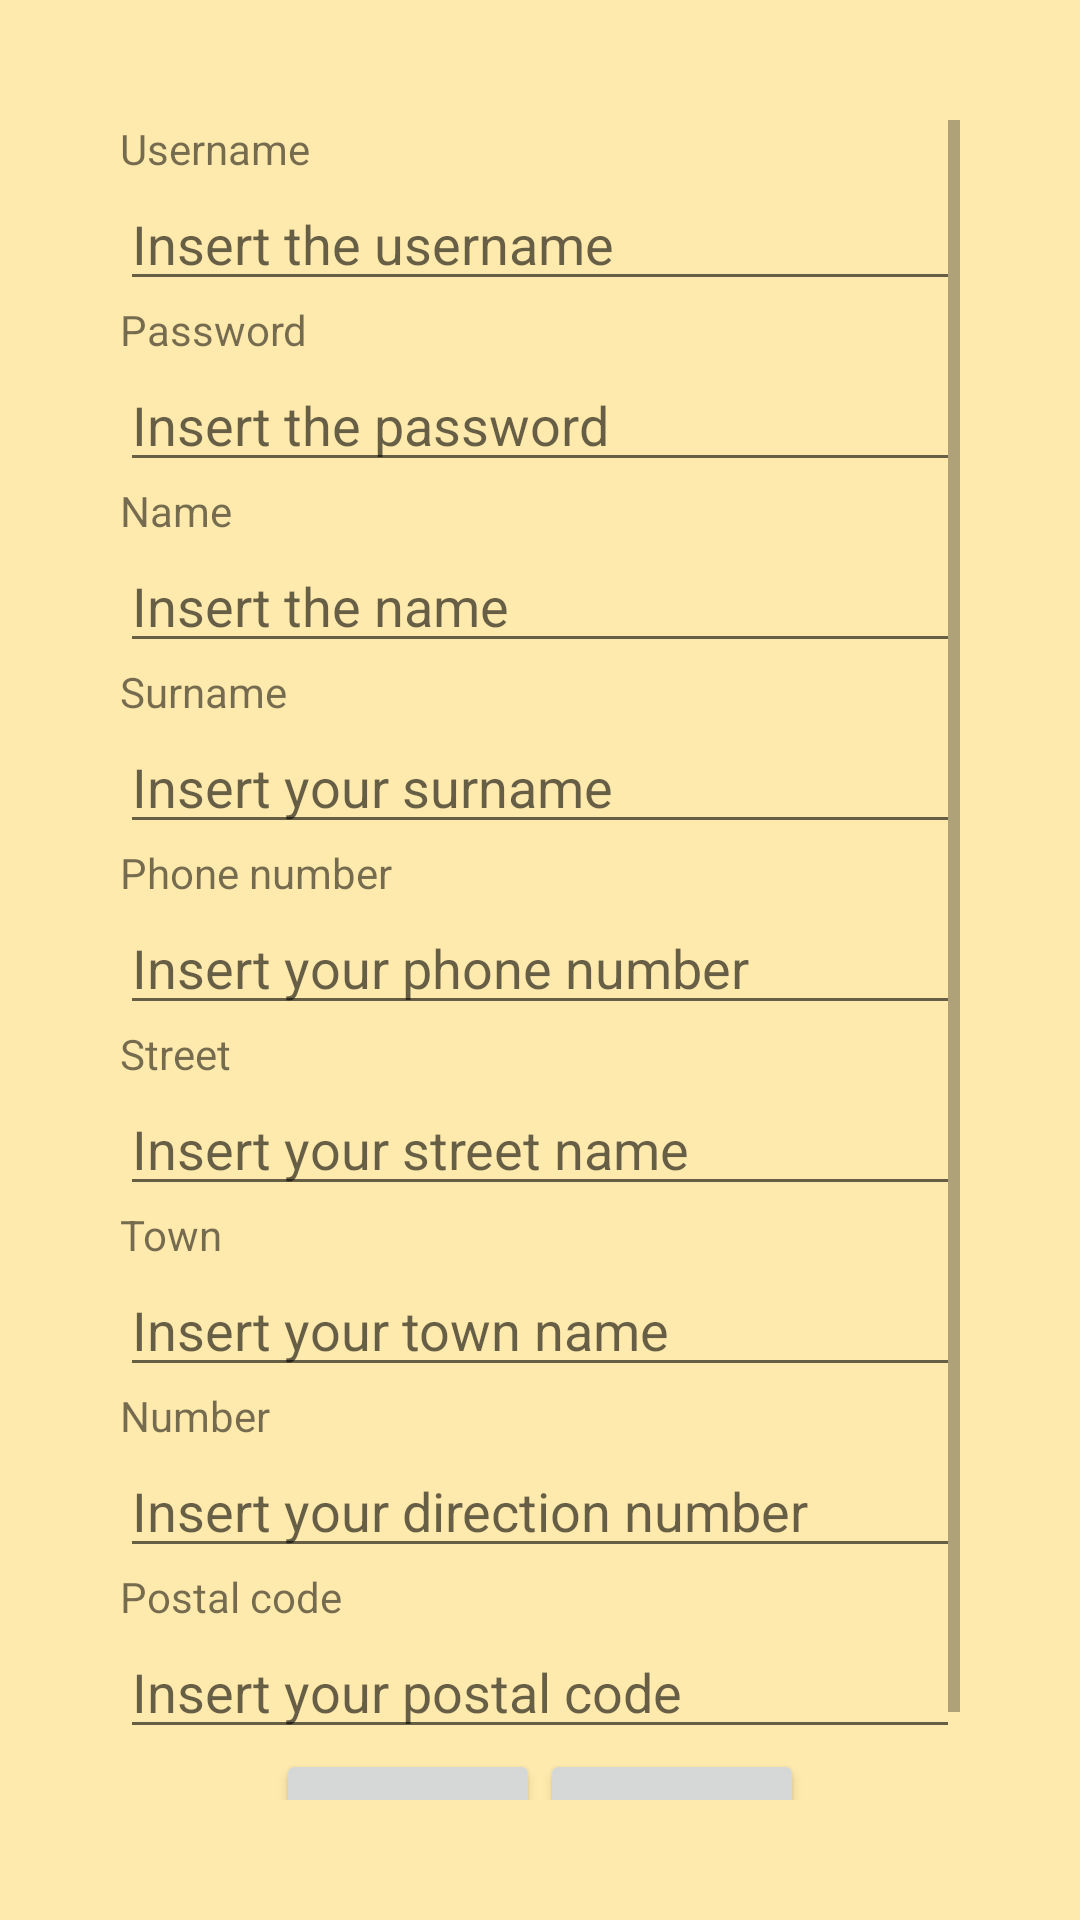

Reconstruct the res/layout file that produces this screen, plus the resources it refers to.
<!-- AndroidManifest.xml: application theme Theme.Pizzeria -->
<!-- res/layout/activity_register_sreen.xml -->
<?xml version="1.0" encoding="utf-8"?>
<LinearLayout
    android:layout_width="match_parent"
    android:layout_height="match_parent"
    xmlns:android="http://schemas.android.com/apk/res/android"
    android:orientation="vertical"
    android:padding="40dp"
    android:background="@color/amarillo">

    <ScrollView
        android:layout_width="match_parent"
        android:layout_height="wrap_content">

        <LinearLayout
            android:layout_width="match_parent"
            android:layout_height="wrap_content"
            android:orientation="vertical">

            <TextView
                android:layout_width="match_parent"
                android:layout_height="wrap_content"
                android:text="@string/tvUsername"/>

            <EditText
                android:id="@+id/etNewUsername"
                android:layout_width="match_parent"
                android:layout_height="wrap_content"
                android:inputType="text"
                android:hint="@string/etUsername"/>
            <TextView
                android:layout_width="match_parent"
                android:layout_height="wrap_content"
                android:text="@string/tvPassword"/>

            <EditText
                android:id="@+id/etNewPassword"
                android:layout_width="match_parent"
                android:layout_height="wrap_content"
                android:inputType="text"
                android:hint="@string/etPassword"/>

            <TextView
                android:layout_width="match_parent"
                android:layout_height="wrap_content"
                android:text="@string/tvName"/>

            <EditText
                android:id="@+id/etNewName"
                android:layout_width="match_parent"
                android:layout_height="wrap_content"
                android:inputType="text"
                android:hint="@string/etName"/>

            <TextView
                android:layout_width="match_parent"
                android:layout_height="wrap_content"
                android:text="@string/tvSurname"/>

            <EditText
                android:id="@+id/etNewSurname"
                android:layout_width="match_parent"
                android:layout_height="wrap_content"
                android:inputType="text"
                android:hint="@string/etSurname"/>

            <TextView
                android:layout_width="match_parent"
                android:layout_height="wrap_content"
                android:text="@string/tvPhoneNumber"/>

            <EditText
                android:id="@+id/etNewPhone"
                android:layout_width="match_parent"
                android:inputType="phone"
                android:layout_height="wrap_content"
                android:hint="@string/etPhoneNumber"/>

            <TextView
                android:layout_width="match_parent"
                android:layout_height="wrap_content"
                android:text="@string/tvStreet"/>

            <EditText
                android:id="@+id/etNewStreet"
                android:layout_width="match_parent"
                android:layout_height="wrap_content"
                android:inputType="text"
                android:hint="@string/etStreet"/>
            <TextView
                android:layout_width="match_parent"
                android:layout_height="wrap_content"
                android:text="@string/tvTown"/>

            <EditText
                android:id="@+id/etNewTown"
                android:layout_width="match_parent"
                android:layout_height="wrap_content"
                android:inputType="text"
                android:hint="@string/etTown"/>
            <TextView
                android:layout_width="match_parent"
                android:layout_height="wrap_content"
                android:text="@string/tvNumber"/>

            <EditText
                android:id="@+id/etNewNumber"
                android:layout_width="match_parent"
                android:layout_height="wrap_content"
                android:inputType="number"
                android:hint="@string/etNumber"/>
            <TextView
                android:layout_width="match_parent"
                android:layout_height="wrap_content"
                android:text="@string/tvPostalCode"/>

            <EditText
                android:id="@+id/etNewPostalCode"
                android:layout_width="match_parent"
                android:layout_height="wrap_content"
                android:inputType="number"
                android:hint="@string/etPostalCode"/>


            <LinearLayout
                android:layout_width="match_parent"
                android:layout_height="wrap_content"
                android:orientation="horizontal"
                android:gravity="center">

                <Button
                    android:id="@+id/btnNewConfim"
                    android:layout_width="wrap_content"
                    android:layout_height="wrap_content"
                    android:text="@string/btnConfirm"/>
                <Button
                    android:id="@+id/btnNewBack"
                    android:layout_width="wrap_content"
                    android:layout_height="wrap_content"
                    android:text="@string/btnBack"
                    android:onClick="back"/>
            </LinearLayout>

        </LinearLayout>
    </ScrollView>


</LinearLayout>
<!-- resources referenced by this layout -->
<resources>
  <color name="amarillo">#FFEAAD</color>
  <string name="btnBack">Back</string>
  <string name="btnConfirm">Confirm</string>
  <string name="etName">Insert the name</string>
  <string name="etNumber">Insert your direction number</string>
  <string name="etPassword">Insert the password</string>
  <string name="etPhoneNumber">Insert your phone number</string>
  <string name="etPostalCode">Insert your postal code</string>
  <string name="etStreet">Insert your street name</string>
  <string name="etSurname">Insert your surname</string>
  <string name="etTown">Insert your town name</string>
  <string name="etUsername">Insert the username</string>
  <string name="tvName">Name</string>
  <string name="tvNumber">Number</string>
  <string name="tvPassword">Password</string>
  <string name="tvPhoneNumber">Phone number</string>
  <string name="tvPostalCode">Postal code</string>
  <string name="tvStreet">Street</string>
  <string name="tvSurname">Surname</string>
  <string name="tvTown">Town</string>
  <string name="tvUsername">Username</string>
  <style name="Theme.Pizzeria" parent="Theme.MaterialComponents.DayNight.DarkActionBar">
          
          <item name="colorPrimary">@color/orange</item>
          <item name="colorPrimaryVariant">@color/orange</item>
          <item name="colorOnPrimary">@color/white</item>
          
          <item name="colorSecondary">@color/teal_200</item>
          <item name="colorSecondaryVariant">@color/teal_700</item>
          <item name="colorOnSecondary">@color/black</item>
          
          <item name="android:statusBarColor" tools:targetApi="l">?attr/colorPrimaryVariant</item>
          
      </style>
  <color name="orange">#FF5722</color>
  <color name="white">#FFFFFFFF</color>
  <color name="teal_200">#FF03DAC5</color>
  <color name="teal_700">#FF018786</color>
  <color name="black">#FF000000</color>
</resources>
